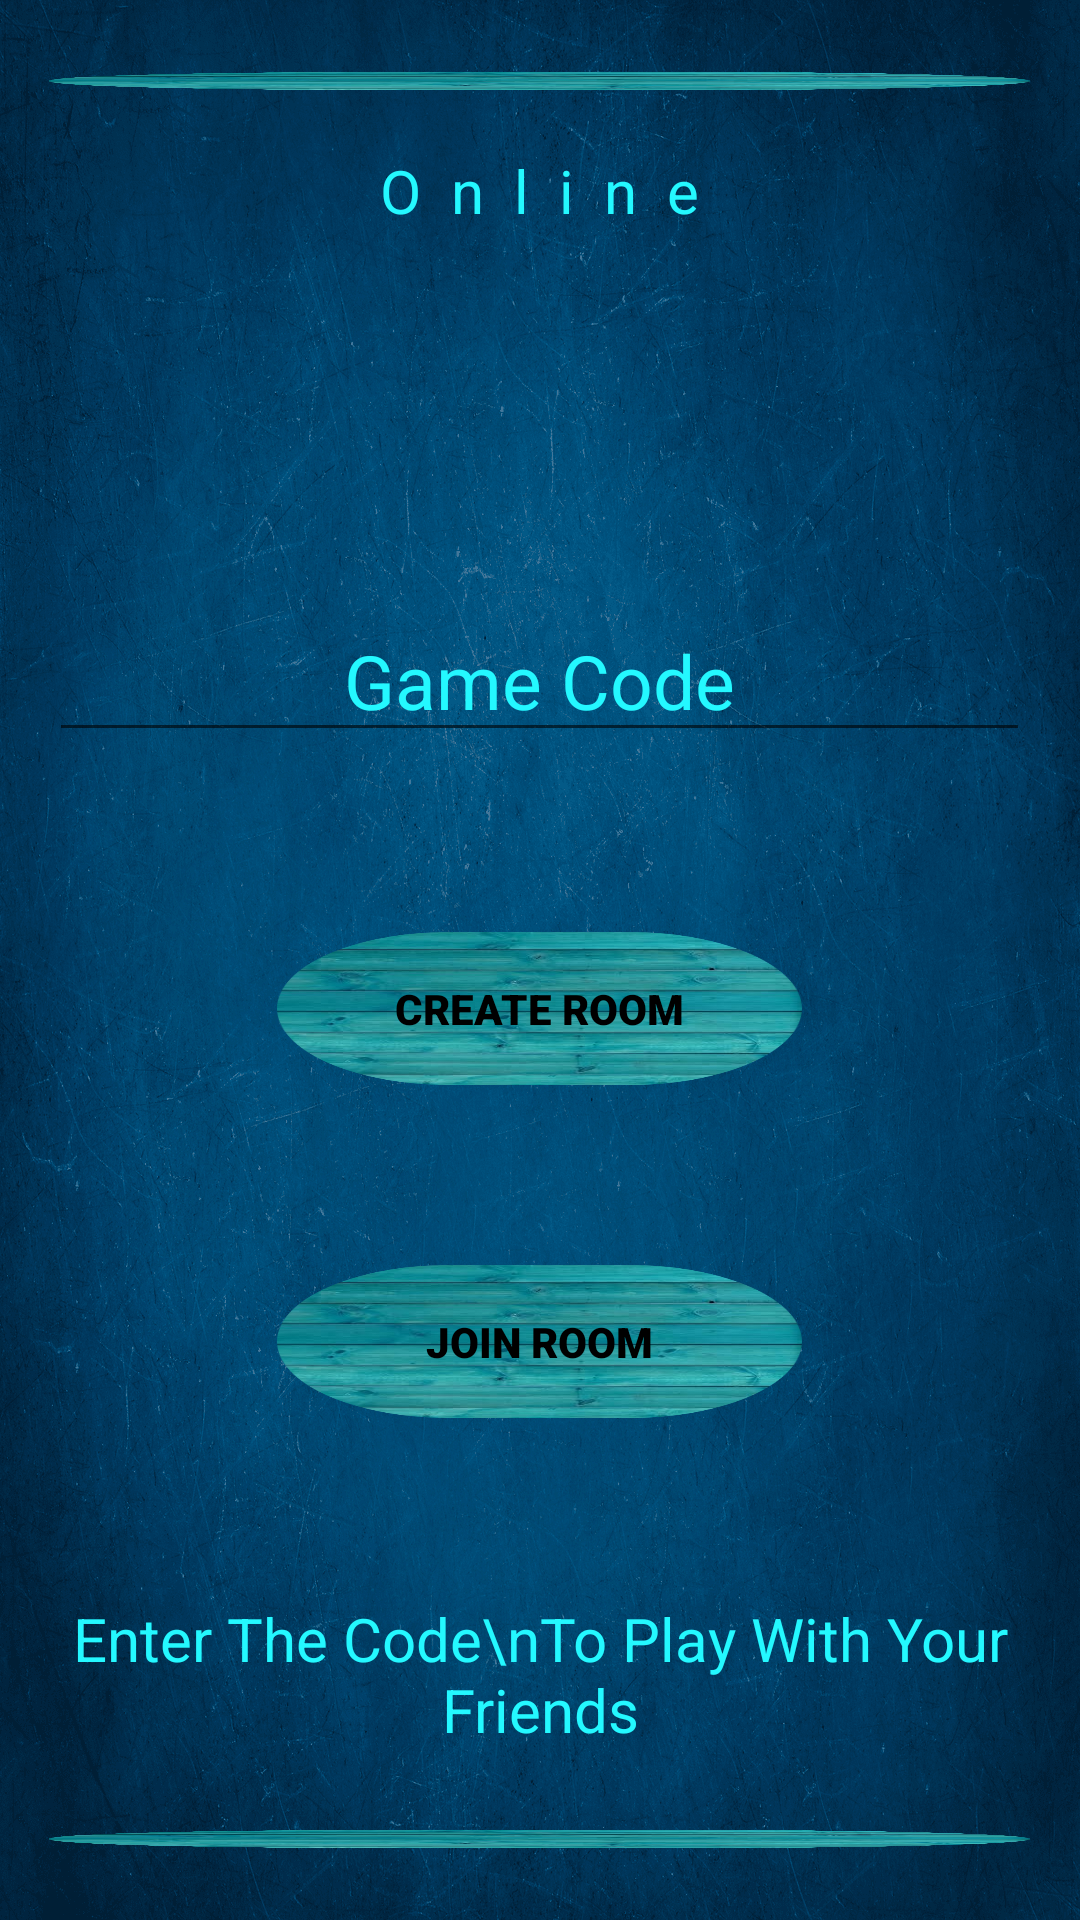

Reconstruct the res/layout file that produces this screen, plus the resources it refers to.
<!-- AndroidManifest.xml: application theme AppTheme -->
<!-- res/layout/activity_choose_code.xml -->
<?xml version="1.0" encoding="utf-8"?>
<RelativeLayout
    xmlns:android="http://schemas.android.com/apk/res/android"
    xmlns:tools="http://schemas.android.com/tools"
    android:layout_width="match_parent"
    android:layout_height="match_parent"
    android:background="@drawable/back"
    tools:context=".ChooseCodeActivity">
    <TextView
        android:layout_width="327dp"
        android:layout_height="6dp"
        android:layout_marginTop="24dp"
        android:background="@drawable/buttonback"
        android:layout_centerHorizontal="true"/>

    <TextView
        android:layout_width="327dp"
        android:layout_height="6dp"
        android:background="@drawable/buttonback"
        android:layout_alignParentBottom="true"
        android:layout_marginBottom="24dp"
        android:layout_centerHorizontal="true"/>
    <EditText
        android:id="@+id/gameCode"
        android:layout_width="327dp"
        android:layout_height="wrap_content"
        android:hint="Game Code"
        android:textColorHint="#24f8ff"
        android:textColor="#24f8ff"
        android:textAlignment="center"
        android:layout_centerHorizontal="true"
        android:textSize="25sp"
        android:layout_marginTop="200dp"/>
    <Button
        android:id="@+id/create"
        android:layout_width="175dp"
        android:layout_height="51dp"
        android:layout_below="@id/gameCode"
        android:background="@drawable/buttonback"
        android:fontFamily="sans-serif-black"
        android:padding="10dp"
        android:text="Create Room"
        android:textColor="@android:color/primary_text_light_nodisable"
        android:layout_centerHorizontal="true"
        android:layout_marginTop="60dp"/>
    <Button
        android:id="@+id/join"
        android:layout_width="175dp"
        android:layout_height="51dp"
        android:layout_below="@id/create"
        android:background="@drawable/buttonback"
        android:fontFamily="sans-serif-black"
        android:padding="10dp"
        android:text="Join Room"
        android:textColor="@android:color/primary_text_light_nodisable"
        android:layout_centerHorizontal="true"
        android:layout_marginTop="60dp"/>
    <TextView
        android:layout_width="wrap_content"
        android:layout_height="wrap_content"
        android:textSize="20sp"
        android:text="Enter The Code\nTo Play With Your Friends"
        android:textAlignment="center"
        android:layout_below="@id/join"
        android:textColor="#24f8ff"
        android:layout_marginTop="60dp"
        android:layout_centerHorizontal="true"/>

    <TextView
        android:layout_width="wrap_content"
        android:layout_height="wrap_content"
        android:layout_centerHorizontal="true"
        android:layout_marginTop="50dp"
        android:text="O  n  l  i  n  e"
        android:textAlignment="center"
        android:textColor="#24f8ff"
        android:textSize="20sp" />

    <ProgressBar
        android:id="@+id/progressBar"
        style="?android:attr/progressBarStyle"
        android:layout_width="match_parent"
        android:layout_height="wrap_content"
        android:visibility="gone"
        android:layout_marginTop="240dp"
        />

</RelativeLayout>
<!-- resources referenced by this layout -->
<resources>
  <!-- drawable back: png bitmap (drawable, 859272 bytes) -->
  <!-- drawable buttonback: png bitmap (drawable, 215893 bytes) -->
  <style name="AppTheme" parent="Theme.AppCompat.Light.DarkActionBar">
          
          <item name="colorPrimary">@color/colorPrimary</item>
          <item name="colorPrimaryDark">@color/colorPrimaryDark</item>
          <item name="colorAccent">@color/colorAccent</item>
      </style>
  <color name="colorPrimary">#021118</color>
  <color name="colorPrimaryDark">#082447</color>
  <color name="colorAccent">#54D81B</color>
</resources>
